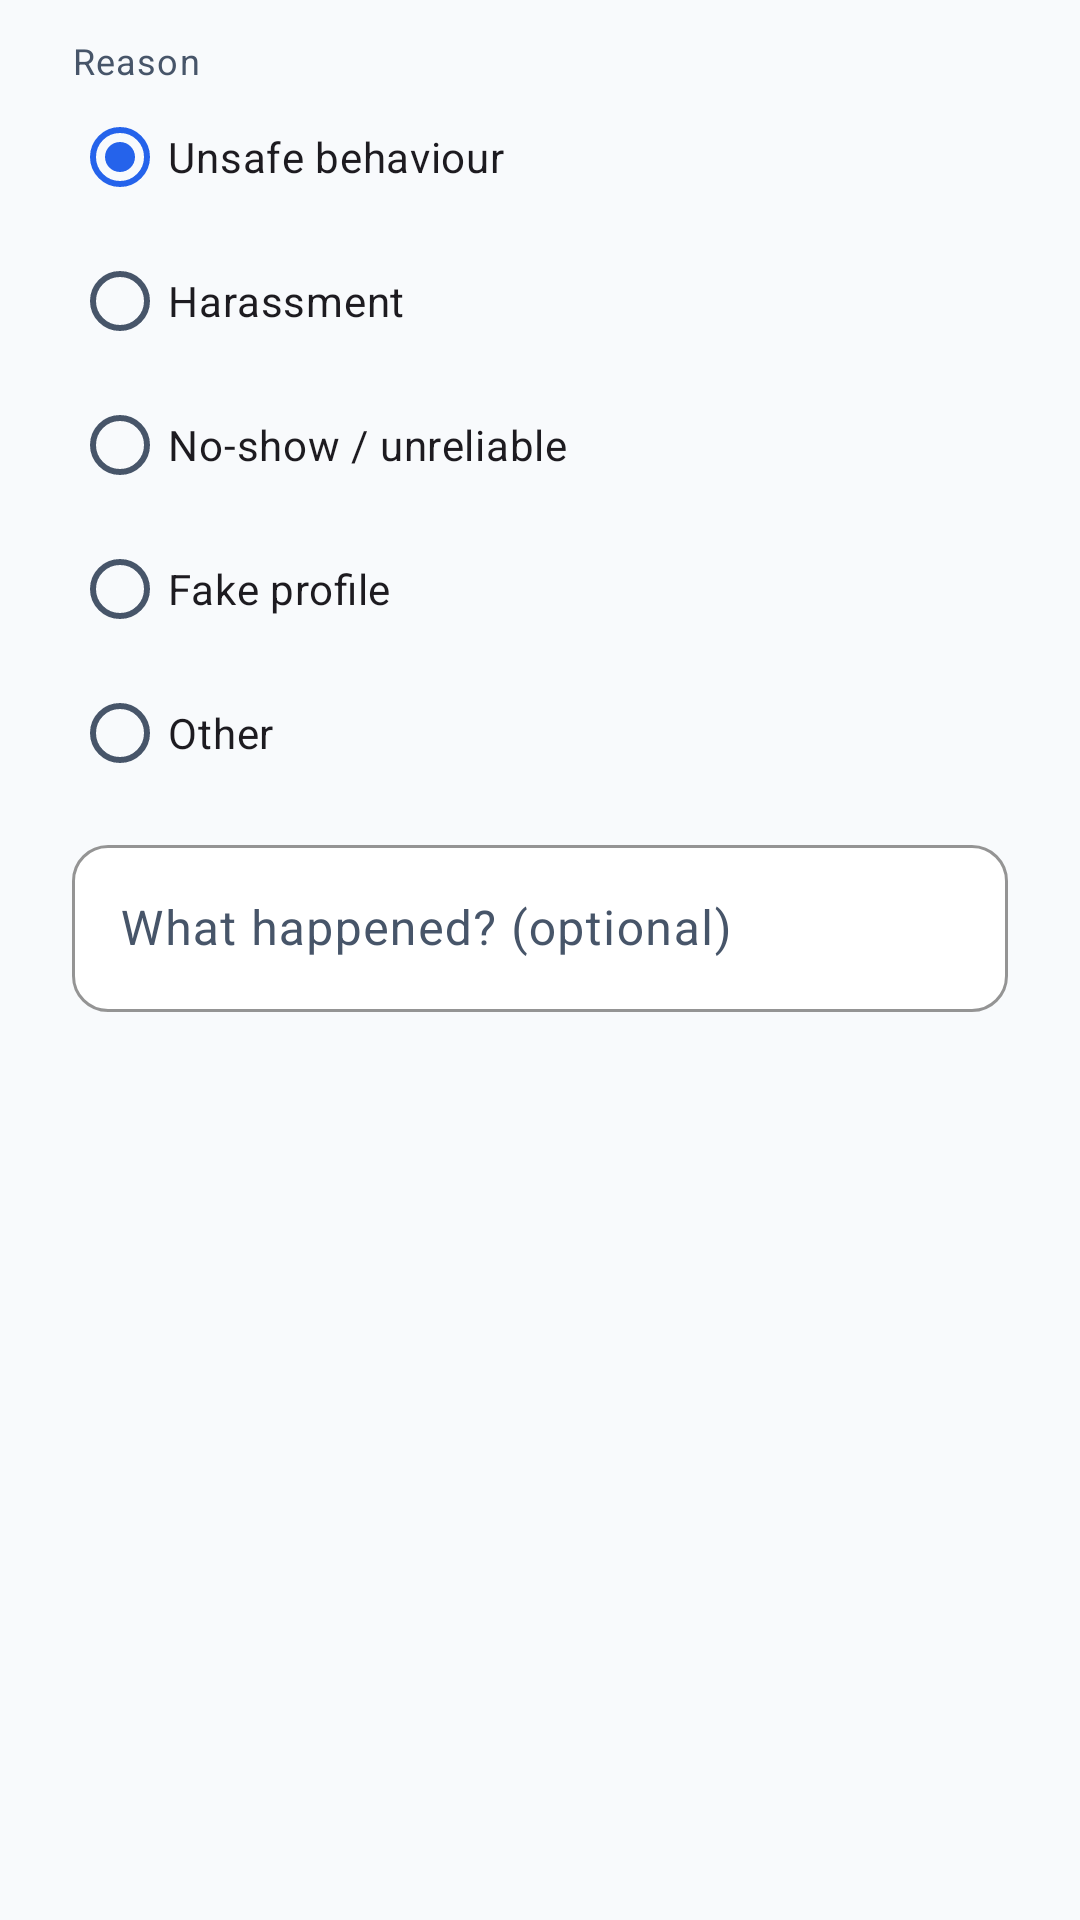

The Android layout XML behind this screen, and the referenced resources:
<!-- AndroidManifest.xml: application theme Theme.RideAlong -->
<!-- res/layout/dialog_report.xml -->
<?xml version="1.0" encoding="utf-8"?>
<LinearLayout xmlns:android="http://schemas.android.com/apk/res/android"
    android:layout_width="match_parent"
    android:layout_height="wrap_content"
    android:orientation="vertical"
    android:paddingHorizontal="@dimen/space_xl"
    android:paddingTop="@dimen/space_m">

    <TextView
        android:layout_width="wrap_content"
        android:layout_height="wrap_content"
        android:text="@string/report_reason"
        android:textAppearance="@style/TextAppearance.RideAlong.Caption" />

    <RadioGroup
        android:id="@+id/reasons"
        android:layout_width="match_parent"
        android:layout_height="wrap_content">

        <RadioButton
            android:id="@+id/reason_unsafe"
            android:layout_width="wrap_content"
            android:layout_height="wrap_content"
            android:checked="true"
            android:text="@string/report_reason_unsafe" />

        <RadioButton
            android:id="@+id/reason_harassment"
            android:layout_width="wrap_content"
            android:layout_height="wrap_content"
            android:text="@string/report_reason_harassment" />

        <RadioButton
            android:id="@+id/reason_noshow"
            android:layout_width="wrap_content"
            android:layout_height="wrap_content"
            android:text="@string/report_reason_noshow" />

        <RadioButton
            android:id="@+id/reason_fake"
            android:layout_width="wrap_content"
            android:layout_height="wrap_content"
            android:text="@string/report_reason_fake" />

        <RadioButton
            android:id="@+id/reason_other"
            android:layout_width="wrap_content"
            android:layout_height="wrap_content"
            android:text="@string/report_reason_other" />
    </RadioGroup>

    <com.google.android.material.textfield.TextInputLayout
        android:layout_width="match_parent"
        android:layout_height="wrap_content"
        android:layout_marginTop="@dimen/space_s"
        android:hint="@string/hint_report_details">

        <com.google.android.material.textfield.TextInputEditText
            android:id="@+id/details"
            android:layout_width="match_parent"
            android:layout_height="wrap_content"
            android:inputType="textMultiLine|textCapSentences"
            android:maxLength="1000" />
    </com.google.android.material.textfield.TextInputLayout>
</LinearLayout>
<!-- resources referenced by this layout -->
<resources>
  <dimen name="space_m">12dp</dimen>
  <dimen name="space_s">8dp</dimen>
  <dimen name="space_xl">24dp</dimen>
  <string name="hint_report_details">What happened? (optional)</string>
  <string name="report_reason">Reason</string>
  <string name="report_reason_fake">Fake profile</string>
  <string name="report_reason_harassment">Harassment</string>
  <string name="report_reason_noshow">No-show / unreliable</string>
  <string name="report_reason_other">Other</string>
  <string name="report_reason_unsafe">Unsafe behaviour</string>
  <style name="TextAppearance.RideAlong.Caption" parent="TextAppearance.Material3.BodySmall">
          <item name="android:textSize">12sp</item>
          <item name="android:textColor">@color/ra_text_secondary</item>
      </style>
  <color name="ra_text_secondary">#475569</color>
  <color name="ra_primary">#2563EB</color>
  <color name="ra_white">#FFFFFF</color>
  <color name="ra_primary_container">#DBEAFE</color>
  <color name="ra_on_primary_container">#1E3A8A</color>
  <color name="ra_secondary">#7C3AED</color>
  <color name="ra_secondary_container">#EDE9FE</color>
  <color name="ra_on_secondary_container">#4C1D95</color>
  <color name="ra_background">#F8FAFC</color>
  <color name="ra_text">#0F172A</color>
  <color name="ra_surface">#FFFFFF</color>
  <color name="ra_surface_variant">#F1F5F9</color>
  <color name="ra_outline_strong">#CBD5E1</color>
  <color name="ra_outline">#E2E8F0</color>
  <color name="ra_error">#DC2626</color>
  <color name="ra_error_container">#FEE2E2</color>
  <style name="ShapeAppearance.RideAlong.Small" parent="ShapeAppearance.Material3.SmallComponent">
          <item name="cornerFamily">rounded</item>
          <item name="cornerSize">@dimen/radius_s</item>
      </style>
  <style name="ShapeAppearance.RideAlong.Medium" parent="ShapeAppearance.Material3.MediumComponent">
          <item name="cornerFamily">rounded</item>
          <item name="cornerSize">@dimen/radius_m</item>
      </style>
  <style name="ShapeAppearance.RideAlong.Large" parent="ShapeAppearance.Material3.LargeComponent">
          <item name="cornerFamily">rounded</item>
          <item name="cornerSize">@dimen/radius_xl</item>
      </style>
  <style name="Widget.RideAlong.Chip" parent="Widget.Material3.Chip.Filter">
          <item name="chipBackgroundColor">@color/chip_background</item>
          <item name="chipStrokeColor">@color/ra_outline</item>
      </style>
  <style name="ThemeOverlay.RideAlong.BottomSheet" parent="ThemeOverlay.Material3.BottomSheetDialog">
          <item name="bottomSheetStyle">@style/Widget.RideAlong.BottomSheet</item>
      </style>
  <style name="TextAppearance.RideAlong.BodyLarge" parent="TextAppearance.Material3.BodyLarge">
          <item name="android:textSize">16sp</item>
          <item name="android:textColor">@color/ra_text</item>
      </style>
  <style name="TextAppearance.RideAlong.Body" parent="TextAppearance.Material3.BodyMedium">
          <item name="android:textSize">14sp</item>
          <item name="android:textColor">@color/ra_text_secondary</item>
      </style>
  <dimen name="radius_s">8dp</dimen>
  <dimen name="radius_m">12dp</dimen>
  <dimen name="radius_xl">24dp</dimen>
  <dimen name="stroke">1dp</dimen>
  <dimen name="card_elevation">0dp</dimen>
  <dimen name="button_height">48dp</dimen>
  <dimen name="space_l">16dp</dimen>
  <style name="Widget.RideAlong.BottomNav.Indicator" parent="Widget.Material3.BottomNavigationView.ActiveIndicator">
          <item name="android:color">@color/ra_primary_container</item>
      </style>
  <style name="Widget.RideAlong.BottomSheet" parent="Widget.Material3.BottomSheet">
          <item name="shapeAppearance">@style/ShapeAppearance.RideAlong.Large</item>
          <item name="backgroundTint">@color/ra_surface</item>
      </style>
</resources>
